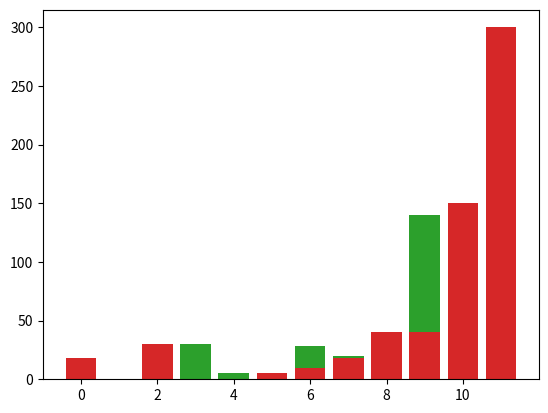

Source code (Python):
try:
    import matplotlib.pyplot as plt
except:
    import matplotlib
    matplotlib.use('Agg')
    import matplotlib.pyplot as plt

def firstFit(blockSize, items):
  n = len(items)
  blocks = [blockSize] * n
  usage = 0
  for i in range(n):
    for j in range(n):
      usage = max(usage, j+1)
      if blocks[j] >= items[i]: 
        blocks[j] -= items[i] 
        break
  plt.bar(range(usage+1), blocks[:usage+1])
  plt.show()

def bestFit(blockSize, items):
  n = len(items)
  blocks = [blockSize] * n
  usage = 0
  for i in range(n):
    best = blockSize
    best_index = -1
    for j in range(usage):
      if(blocks[j]>=items[i] and blocks[j]<best):
        best = blocks[j]
        best_index = j
    if best_index == -1:
      blocks[usage] -= items[i]
      usage += 1
      

    else:
      blocks[best_index] -= items[i] 
    
  plt.bar(range(usage+1), blocks[:usage+1])
  plt.show()

def firstFitDecreasing(blockSize, items):
  items[::-1].sort()
  firstFit(blockSize, items)

def bestFitDecreasing(blockSize, items):
  items[::-1].sort()
  bestFit(blockSize, items)


if __name__ == '__main__':
  blockSize = 300
  items = [212, 30, 80, 100, 120, 40, 70, 200, 150, 250, 50, 250, 160, 70, 170, 112, 45, 60,160,100,160, 150, 150, 50, 50]
  #items = [100, 210, 50]
  firstFit(blockSize, items)
  bestFit(blockSize, items)
  firstFitDecreasing(blockSize, items)
  bestFitDecreasing(blockSize, items)